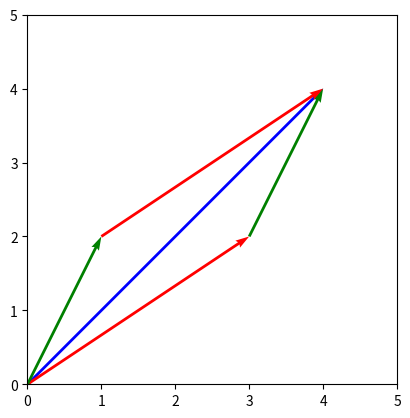

The script that saved this image:
from numpy import array
import matplotlib.pyplot as plt

o, x, y = array([0, 0]), array([3, 2]), array([1, 2])
arrows = [(o, x + y, 'b'), (o, x, 'r'), (x, y, 'g'),
          (o, y, 'g'), (y, x, 'r')]
for p, v, c in arrows:
    plt.quiver(p[0], p[1], v[0], v[1],
               color=c, units='xy', scale=1)
plt.axis('scaled'), plt.xlim(0, 5), plt.ylim(0, 5), plt.show()
